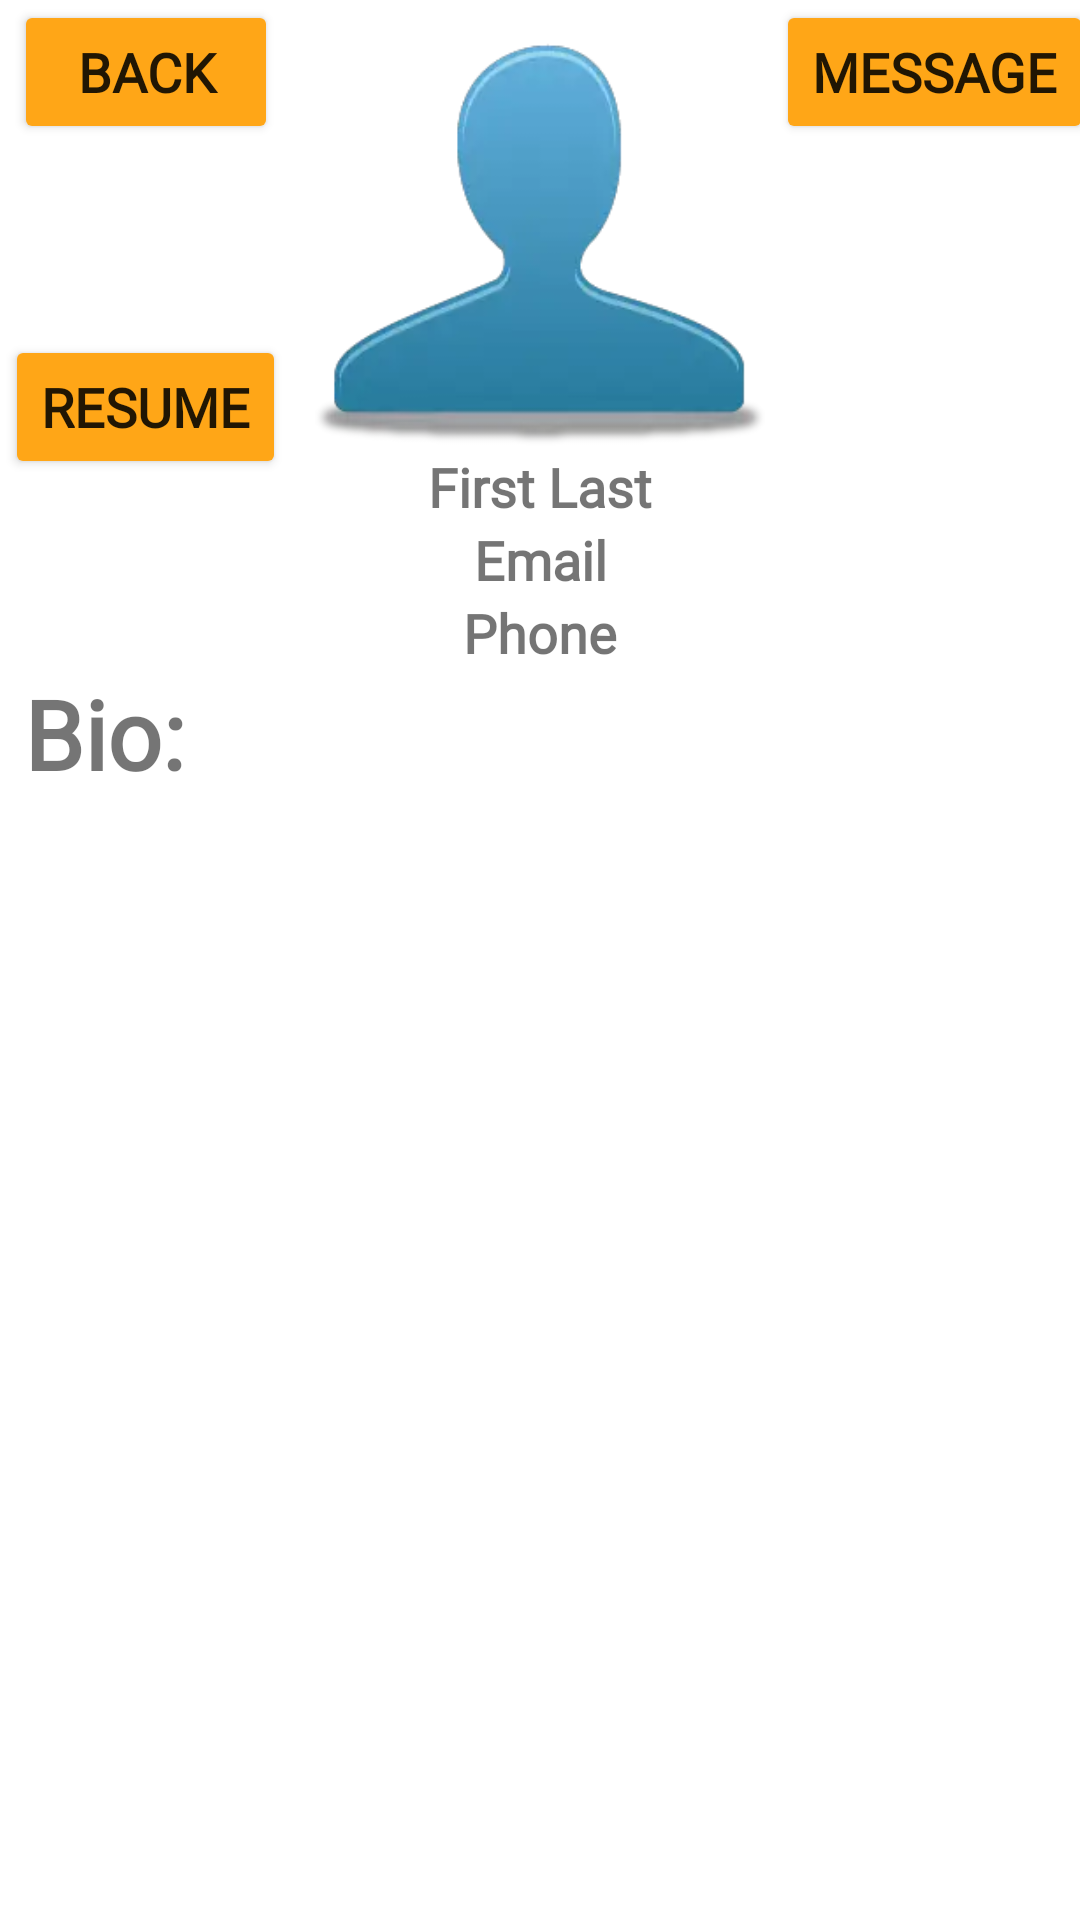

This screen was rendered from an Android layout file. Write that file and the resources it references.
<!-- AndroidManifest.xml: application theme Theme.CrunchwrapSupreme -->
<!-- res/layout/activity_visit_other_profile.xml -->
<?xml version="1.0" encoding="utf-8"?>
<androidx.constraintlayout.widget.ConstraintLayout xmlns:android="http://schemas.android.com/apk/res/android"
    xmlns:app="http://schemas.android.com/apk/res-auto"
    xmlns:tools="http://schemas.android.com/tools"
    android:layout_width="match_parent"
    android:layout_height="match_parent"
    tools:context=".VisitOtherProfileActivity">

    <Button
        android:id="@+id/buttonVisitOtherProfileBack"
        android:layout_width="wrap_content"
        android:layout_height="wrap_content"
        android:layout_centerHorizontal="false"
        android:layout_marginEnd="8dp"
        android:text="Back"
        android:backgroundTint="#FFA617"
        android:fontFamily="@font/vertigoflfbold"
        android:textStyle="bold"
        android:textSize="18dp"
        app:layout_constraintEnd_toStartOf="@+id/imageButtonVisitOtherUserPicture"
        app:layout_constraintStart_toStartOf="parent"
        app:layout_constraintTop_toTopOf="parent" />

    <Button
        android:id="@+id/buttonVisitOtherProfileMessage"
        android:layout_width="wrap_content"
        android:layout_height="wrap_content"
        android:layout_marginStart="8dp"
        android:text="Message"
        android:fontFamily="@font/vertigoflfbold"
        android:textStyle="bold"
        android:textSize="18dp"
        android:backgroundTint="#FFA617"
        app:layout_constraintEnd_toEndOf="parent"
        app:layout_constraintStart_toEndOf="@+id/imageButtonVisitOtherUserPicture"
        app:layout_constraintTop_toTopOf="parent" />

    <ImageButton
        android:id="@+id/imageButtonVisitOtherUserPicture"
        android:background="@drawable/profile_picture"
        android:layout_width="150dp"
        android:layout_height="150dp"
        android:scaleType="centerInside"
        app:layout_constraintEnd_toEndOf="parent"
        app:layout_constraintStart_toStartOf="parent"
        app:layout_constraintTop_toTopOf="parent" />

    <TextView
        android:id="@+id/textViewVisitOtherProfileUserName"
        android:layout_width="wrap_content"
        android:layout_height="wrap_content"
        android:text="First Last"
        android:fontFamily="@font/vertigoflfbold"
        android:textStyle="bold"
        android:textSize="18dp"
        android:textAlignment="center"
        app:layout_constraintEnd_toEndOf="parent"
        app:layout_constraintStart_toStartOf="parent"
        app:layout_constraintTop_toBottomOf="@+id/imageButtonVisitOtherUserPicture" />

    <TextView
        android:id="@+id/textViewVisitOtherProfileUserEmail"
        android:layout_width="wrap_content"
        android:layout_height="wrap_content"
        android:text="Email"
        android:fontFamily="@font/vertigoflfbold"
        android:textStyle="bold"
        android:textSize="18dp"
        android:textAlignment="center"
        app:layout_constraintEnd_toEndOf="parent"
        app:layout_constraintStart_toStartOf="parent"
        app:layout_constraintTop_toBottomOf="@+id/textViewVisitOtherProfileUserName" />

    <TextView
        android:id="@+id/textViewVisitOtherProfileUserPhone"
        android:layout_width="wrap_content"
        android:layout_height="wrap_content"
        android:text="Phone"
        android:fontFamily="@font/vertigoflfbold"
        android:textStyle="bold"
        android:textSize="18dp"
        android:textAlignment="center"
        app:layout_constraintEnd_toEndOf="parent"
        app:layout_constraintStart_toStartOf="parent"
        app:layout_constraintTop_toBottomOf="@+id/textViewVisitOtherProfileUserEmail" />

    <Button
        android:id="@+id/buttonVisitOtherProfileViewResume"
        android:layout_width="wrap_content"
        android:layout_height="wrap_content"
        android:layout_marginEnd="8dp"
        android:text="Resume"
        android:fontFamily="@font/vertigoflfbold"
        android:textStyle="bold"
        android:textSize="18dp"
        android:backgroundTint="#FFA617"
        app:layout_constraintBottom_toBottomOf="@+id/textViewVisitOtherProfileUserPhone"
        app:layout_constraintEnd_toStartOf="@+id/imageButtonVisitOtherUserPicture"
        app:layout_constraintStart_toStartOf="parent"
        app:layout_constraintTop_toBottomOf="@+id/buttonVisitOtherProfileBack" />

    <LinearLayout
        android:id="@+id/VisitOtherlinearLayout"
        android:layout_width="0dp"
        android:layout_height="0dp"
        android:layout_marginStart="8dp"
        android:layout_marginEnd="8dp"
        android:layout_marginBottom="8dp"
        android:orientation="vertical"
        app:layout_constraintBottom_toBottomOf="parent"
        app:layout_constraintEnd_toEndOf="parent"
        app:layout_constraintStart_toStartOf="parent"
        app:layout_constraintTop_toBottomOf="@+id/textViewVisitOtherProfileUserPhone">

        <TextView
            android:layout_width="wrap_content"
            android:layout_height="wrap_content"
            android:text="Bio:"
            android:textSize="32dp"
            android:fontFamily="@font/vertigoflfbold"
            android:textStyle="bold" />

        <ScrollView
            android:id="@+id/scrollViewBioScroll"
            android:layout_width="wrap_content"
            android:layout_height="wrap_content"
            android:fillViewport="false">

            <TextView
                android:id="@+id/textViewVisitOtherProfileBio"
                android:layout_width="wrap_content"
                android:layout_height="wrap_content"
                android:text=""
                android:textSize="32dp"
                android:fontFamily="@font/vertigoflfbold"
                android:textStyle="bold" />
        </ScrollView>


    </LinearLayout>


</androidx.constraintlayout.widget.ConstraintLayout>
<!-- resources referenced by this layout -->
<resources>
  <!-- drawable profile_picture: png bitmap (drawable, 4482 bytes) -->
  <style name="Theme.CrunchwrapSupreme" parent="Theme.MaterialComponents.DayNight.DarkActionBar">
          
          <item name="colorPrimary">@color/purple_500</item>
          <item name="colorPrimaryVariant">@color/purple_700</item>
          <item name="colorOnPrimary">@color/white</item>
          
          <item name="colorSecondary">@color/teal_200</item>
          <item name="colorSecondaryVariant">@color/teal_700</item>
          <item name="colorOnSecondary">@color/black</item>
          
          <item name="android:statusBarColor">?attr/colorPrimaryVariant</item>
          
      </style>
  <color name="purple_500">#FF6200EE</color>
  <color name="purple_700">#FF3700B3</color>
  <color name="white">#FFFFFFFF</color>
  <color name="teal_200">#FF03DAC5</color>
  <color name="teal_700">#FF018786</color>
  <color name="black">#FF000000</color>
</resources>
